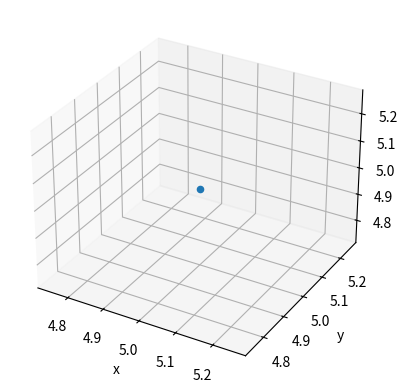

This figure's Python source:
import matplotlib.pyplot as plt
from mpl_toolkits.mplot3d import Axes3D
import numpy as np


def visualize_3d(data_in, title=None, save_file=None):
    data = data_in[:]
    data[data < 0.5] = 0

    non_zero_indices = data.nonzero()

    fig = plt.figure()
    ax = fig.add_subplot(111, projection='3d')
    Axes3D.scatter(ax, non_zero_indices[0], non_zero_indices[1],
                   non_zero_indices[2])

    ax.set_xlabel("x")
    ax.set_ylabel("y")
    ax.set_zlabel("z")

    if title is not None:
        plt.title(title)

    if save_file:
        # fig.show()
        # import IPython
        # IPython.embed()
        plt.savefig(save_file)
        plt.close('all')
    else:
        fig.show()



def visualize_multiple_3d(data0, data1, title=None, save_file=None):
    data0[data0 < 0.5] = 0
    data1[data1 < 0.5] = 0

    non_zero_indices0 = np.array(data0.nonzero()) - 0.1
    non_zero_indices1 = np.array(data1.nonzero())

    fig = plt.figure()
    ax = fig.add_subplot(111, projection='3d')
    Axes3D.scatter(ax, non_zero_indices0[0], non_zero_indices0[1],
                   non_zero_indices0[2], c='b')
    Axes3D.scatter(ax, non_zero_indices1[0], non_zero_indices1[1],
                   non_zero_indices1[2], c='r')

    if title is not None:
        plt.title(title)

    if save_file:
        plt.savefig(save_file)
    else:
        fig.show()


def visualize_occupancygrid(data, title=None, save_file=None):

    fig = plt.figure()
    ax = fig.add_subplot(111, projection='3d')

    occupied = data == 1
    non_zero_indices = occupied.nonzero()
    Axes3D.scatter(ax, non_zero_indices[0], non_zero_indices[1],
                   non_zero_indices[2], c='b')

    occluded = data == 2
    non_zero_indices = occluded.nonzero()
    Axes3D.scatter(ax, non_zero_indices[0], non_zero_indices[1],
                   non_zero_indices[2], c='r')

    if title is not None:
        plt.title(title)

    if save_file:
        plt.savefig(save_file)
    else:
        fig.show()

# pc of shape (num_points, 3)
def visualize_pointcloud(pc, subsample=False):
    pc = np.copy(pc)
    if subsample:
        mask = np.random.rand(pc.shape[0])
        pc = pc[mask < .1]

    fig = plt.figure()
    ax = fig.add_subplot(111, projection='3d')
    Axes3D.scatter(ax, pc[:, 0], pc[:, 1], pc[:, 2])

    fig.show()


def visualize_pointclouds(pc0, pc1, subsample0=False, subsample1=False):
    pc0 = np.copy(pc0)
    pcl = np.copy(pc1)
    if subsample0:
        mask = np.random.rand(pc0.shape[0])
        pc0 = pc0[mask < .005]

    if subsample1:
        mask = np.random.rand(pc1.shape[0])
        pc1 = pc1[mask < .005]

    fig = plt.figure()
    ax = fig.add_subplot(111, projection='3d')
    Axes3D.scatter(ax, pc0[:, 0], pc0[:, 1], pc0[:, 2], c='b')
    Axes3D.scatter(ax, pc1[:, 0], pc1[:, 1], pc1[:, 2], c='r')
    plt.xlabel('X')
    plt.ylabel('Y')
    fig.show()


def visualize_batch_x(batch_x, i=0, title=None, save_file=None, add_pts=False):
    batch_x = np.copy(batch_x)
    # switch (b 2 c 0 1) to (b 0 1 2 c)
    b = batch_x.transpose(0, 3, 4, 1, 2)
    data = b[i, :, :, :, :]
    if add_pts:
        data[0,0,0,0] = 1
        max_dim = data.shape[0]
        data[max_dim-1,max_dim-1,max_dim-1,0] = 1
    # print data.shape
    visualize_3d(data, title, save_file)


def main():
    data = np.zeros((10, 10, 10, 1))
    data[5, 5, 5, 0] = 1

    visualize_3d(data)


if __name__ == "__main__":
    main()
